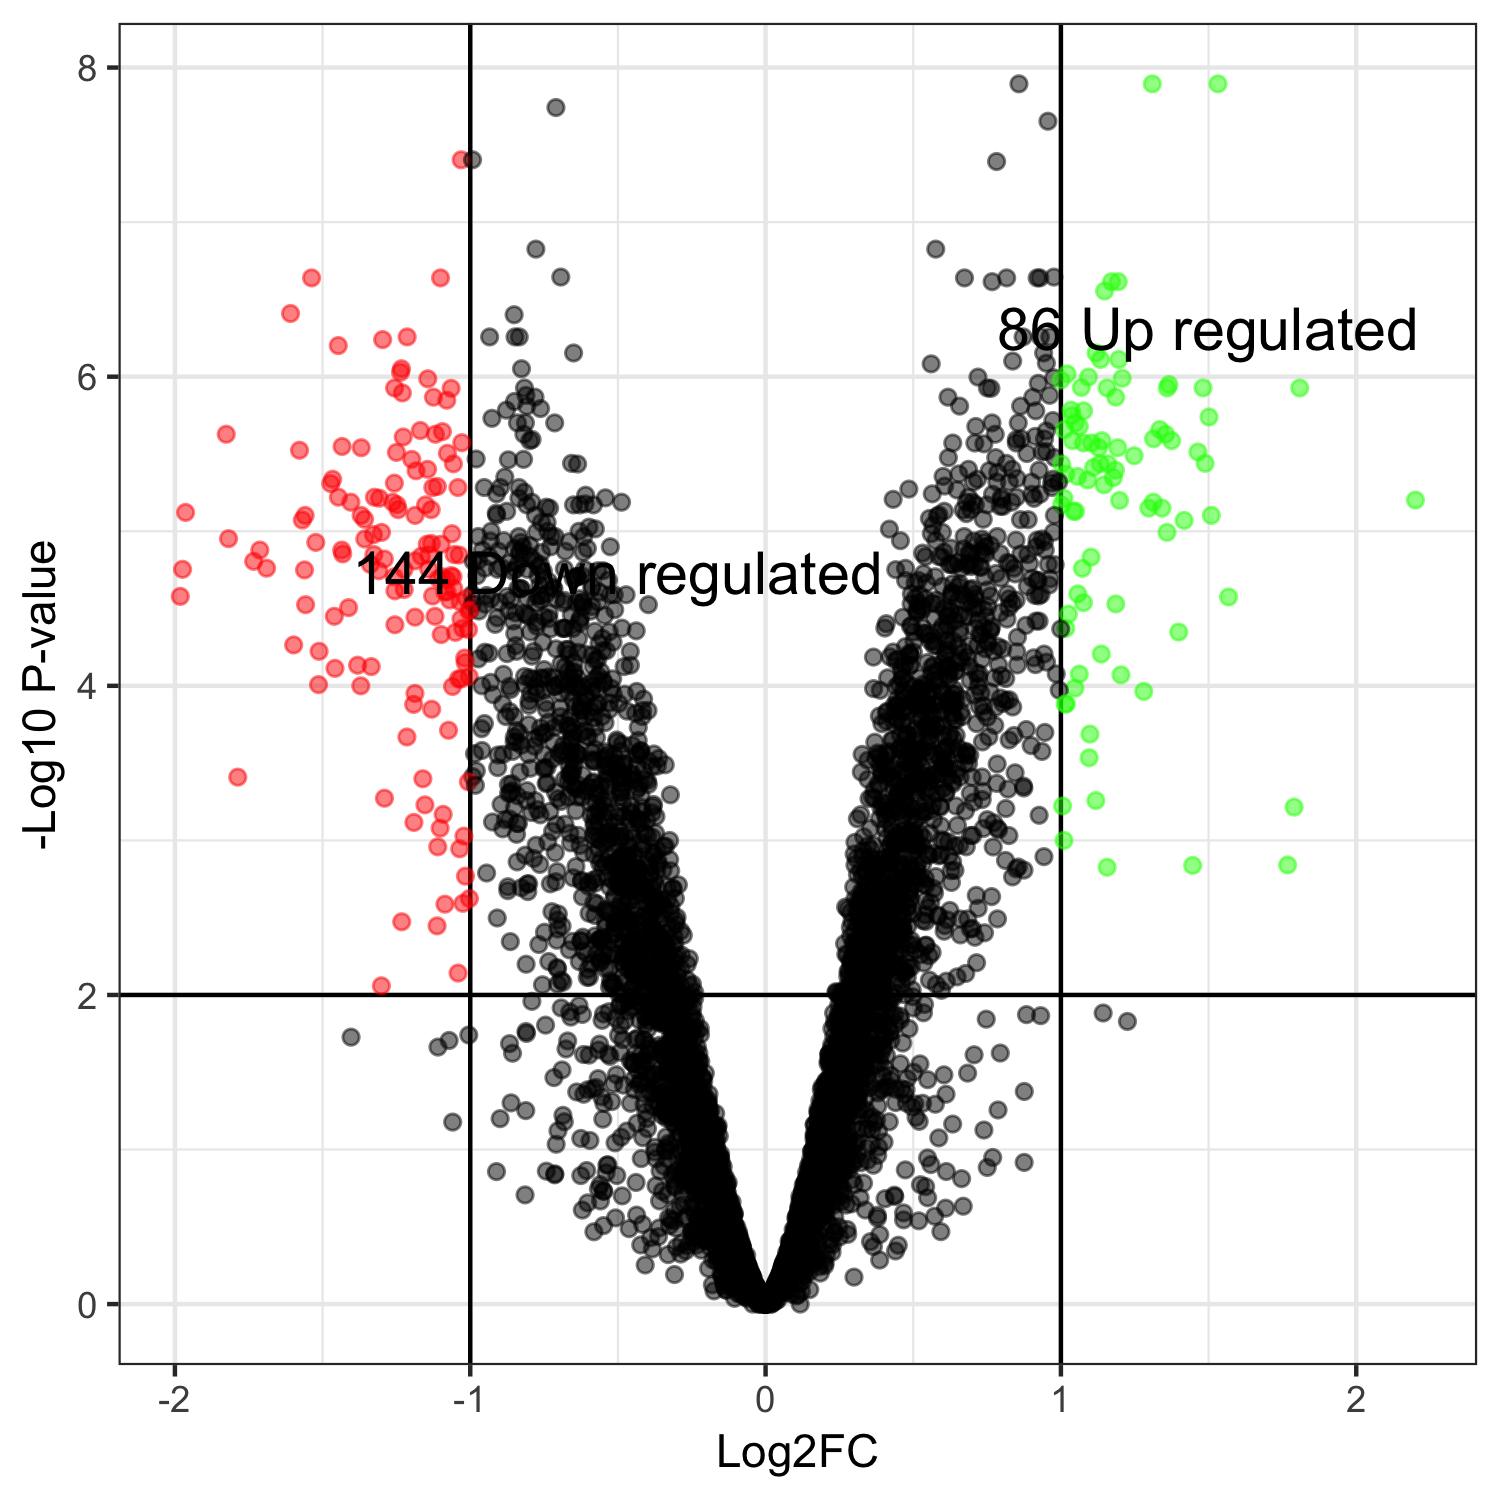

Source data for this figure (header and first rows):
genes, logFC, logCPM, PValue, FDR
CENPK1137D_3121, 0.8579, 6.2, 4.70058482990122e-12, 1.27450849916568e-08
CENPK1137D_4455, 1.309, 6.695, 5.62935434204123e-12, 1.27450849916568e-08
CENPK1137D_217, 1.532, 4.764, 7.12812359712347e-12, 1.27450849916568e-08
CENPK1137D_4185, -0.7098, 6.416, 1.35254517904483e-11, 1.81376308509912e-08
CENPK1137D_4184, 0.956, 7.253, 2.07420590342229e-11, 2.22520809319143e-08
CENPK1137D_935, -1.031, 6.727, 4.74509658773843e-11, 3.95085484400719e-08
CENPK1137D_1904, -0.9923, 7.646, 5.15585084042699e-11, 3.95085484400719e-08
CENPK1137D_2173, 0.7822, 5.715, 6.04678165691914e-11, 4.05436710096428e-08
CENPK1137D_1636, 0.5762, 5.766, 2.70425217781674e-10, 1.4952405155923e-07
CENPK1137D_5417, -0.7777, 6.137, 2.78754756821831e-10, 1.4952405155923e-07
CENPK1137D_2739, -0.6935, 5.165, 4.81222664138605e-10, 2.26725574617031e-07
CENPK1137D_5377, 0.9762, 5.834, 5.07216050597385e-10, 2.26725574617031e-07
CENPK1137D_399, -1.537, 6.003, 6.1951257016829e-10, 2.29511603605133e-07
CENPK1137D_1251, 0.9286, 5.497, 6.62816156670964e-10, 2.29511603605133e-07
CENPK1137D_2789, 0.9196, 7.799, 6.72922622056769e-10, 2.29511603605133e-07
CENPK1137D_2567, -1.101, 7.046, 7.24902747305069e-10, 2.29511603605133e-07
CENPK1137D_1747, 0.6735, 6.508, 7.64898792071421e-10, 2.29511603605133e-07
CENPK1137D_1095, 0.8163, 5.648, 7.70173166460177e-10, 2.29511603605133e-07
CENPK1137D_4341, 1.194, 7.046, 8.77263033654527e-10, 2.42867243948665e-07
CENPK1137D_2467, 0.767, 6.224, 9.31183972949329e-10, 2.42867243948665e-07
CENPK1137D_708, 1.171, 7.195, 9.50822543423185e-10, 2.42867243948665e-07
CENPK1137D_1534, 1.148, 7.564, 1.14479663552938e-09, 2.79122234226344e-07
CENPK1137D_1914, -1.608, 6.055, 1.67210040446734e-09, 3.89962894328817e-07
CENPK1137D_4548, -0.8514, 5.571, 1.7776455962936e-09, 3.97303790771621e-07
CENPK1137D_2317, 0.9627, 9.728, 2.64095278474254e-09, 5.52847601527999e-07
CENPK1137D_4506, -0.8484, 6.146, 2.84957708965553e-09, 5.52847601527999e-07
CENPK1137D_3964, -0.9344, 7.187, 2.92360177482199e-09, 5.52847601527999e-07
CENPK1137D_1706, 0.9306, 7.055, 3.01159170124533e-09, 5.52847601527999e-07
CENPK1137D_4331, -1.214, 9.837, 3.16162230174436e-09, 5.52847601527999e-07
CENPK1137D_5330, 0.872, 8.284, 3.19466173739181e-09, 5.52847601527999e-07
CENPK1137D_260, -0.8342, 6.509, 3.19505511695898e-09, 5.52847601527999e-07
CENPK1137D_4208, -1.297, 8.949, 3.43287852365417e-09, 5.7543626252753e-07
CENPK1137D_794, -1.447, 5.773, 3.87002623416447e-09, 6.29055173335097e-07
CENPK1137D_5290, -0.6501, 6.577, 4.45795026381356e-09, 7.02299163167609e-07
CENPK1137D_111, 1.119, 8.359, 4.6658606378269e-09, 7.02299163167609e-07
CENPK1137D_2057, 0.9415, 6.834, 4.71341720246717e-09, 7.02299163167609e-07
CENPK1137D_2199, 1.134, 5.96, 5.46754221696968e-09, 7.7325172559488e-07
CENPK1137D_2492, 1.196, 9.295, 5.47792050197715e-09, 7.7325172559488e-07
CENPK1137D_524, 0.8367, 5.685, 5.76215449006224e-09, 7.92517863710099e-07
CENPK1137D_1644, 0.9507, 6.901, 6.09624698814722e-09, 8.17506721110543e-07
CENPK1137D_3401, 0.5608, 6.653, 6.31350595408483e-09, 8.25991364334415e-07
CENPK1137D_4256, -1.233, 5.182, 6.99220922038194e-09, 8.88232347449942e-07
CENPK1137D_3474, -0.8265, 5.971, 7.12043082407672e-09, 8.88232347449942e-07
CENPK1137D_5269, -1.236, 6.3, 7.67258895514741e-09, 9.35358344441152e-07
CENPK1137D_2346, 1.021, 7.537, 8.04557558778176e-09, 9.59032610063586e-07
CENPK1137D_4871, 1.093, 7.289, 8.70328791972094e-09, 1.00588386080643e-06
CENPK1137D_4239, 0.7192, 7.022, 8.81367290415780e-09, 1.00588386080643e-06
CENPK1137D_2208, 0.9754, 4.409, 9.10182831283749e-09, 1.01712931395959e-06
CENPK1137D_4189, 1.208, 8.5, 9.3516958940163e-09, 1.02372442398987e-06
CENPK1137D_3764, -1.144, 7.996, 9.61572010316506e-09, 1.03157445266755e-06
CENPK1137D_197, 1, 6.48, 9.99299891878905e-09, 1.05102835687028e-06
CENPK1137D_2993, 0.9233, 5.207, 1.06976292191431e-08, 1.10350159868237e-06
CENPK1137D_2583, 1.366, 6.055, 1.11051658872627e-08, 1.12392660036372e-06
CENPK1137D_2232, 1.069, 8.949, 1.18141150875023e-08, 1.17353543202522e-06
CENPK1137D_963, 1.481, 8.254, 1.21896089788373e-08, 1.18111696071155e-06
CENPK1137D_1156, 1.156, 8.425, 1.23308258388977e-08, 1.18111696071155e-06
CENPK1137D_2113, -0.8163, 6.405, 1.27663487869563e-08, 1.1835198012681e-06
CENPK1137D_2442, 1.809, 9.369, 1.28016847330262e-08, 1.1835198012681e-06
CENPK1137D_4131, -1.256, 8.001, 1.31717271845983e-08, 1.1835198012681e-06
CENPK1137D_583, 1.36, 8.377, 1.33236157662111e-08, 1.1835198012681e-06
... 5,304 more rows
